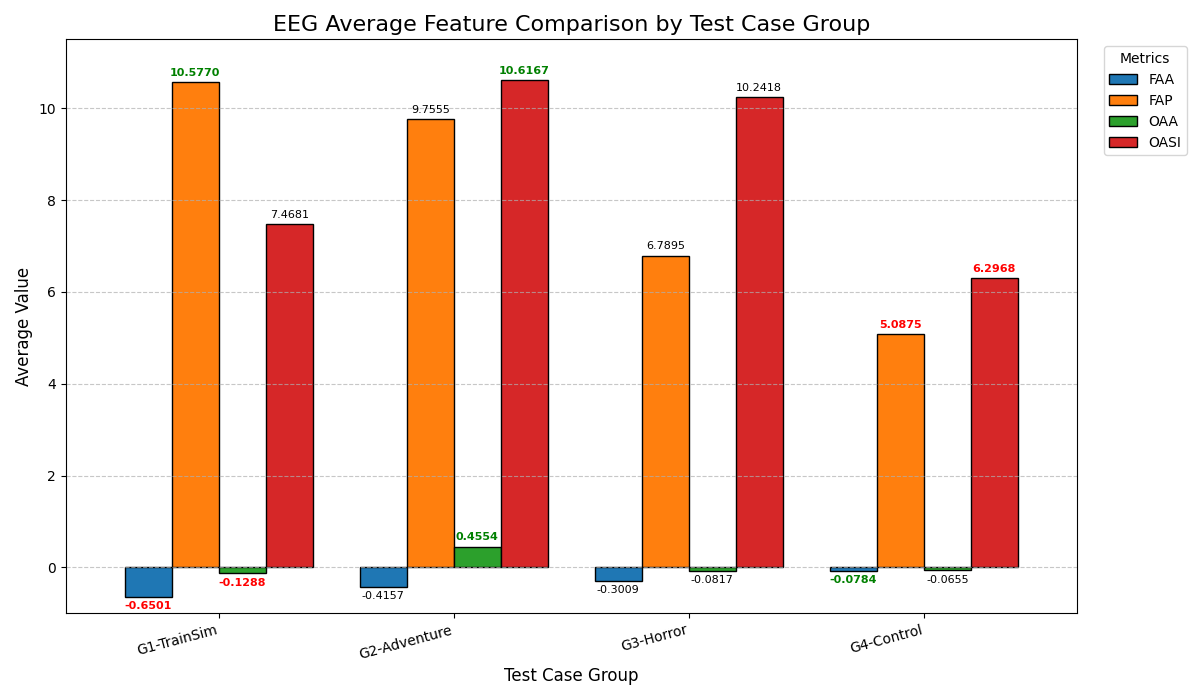

The file beside this chart, header and first rows:
testcase, FAA, FAP, OAA, OASI
G1-TrainSim, -0.6501, 10.58, -0.1288, 7.468
G2-Adventure, -0.4157, 9.756, 0.4554, 10.62
G3-Horror, -0.3009, 6.79, -0.0817, 10.24
G4-Control, -0.07844, 5.088, -0.06546, 6.297
